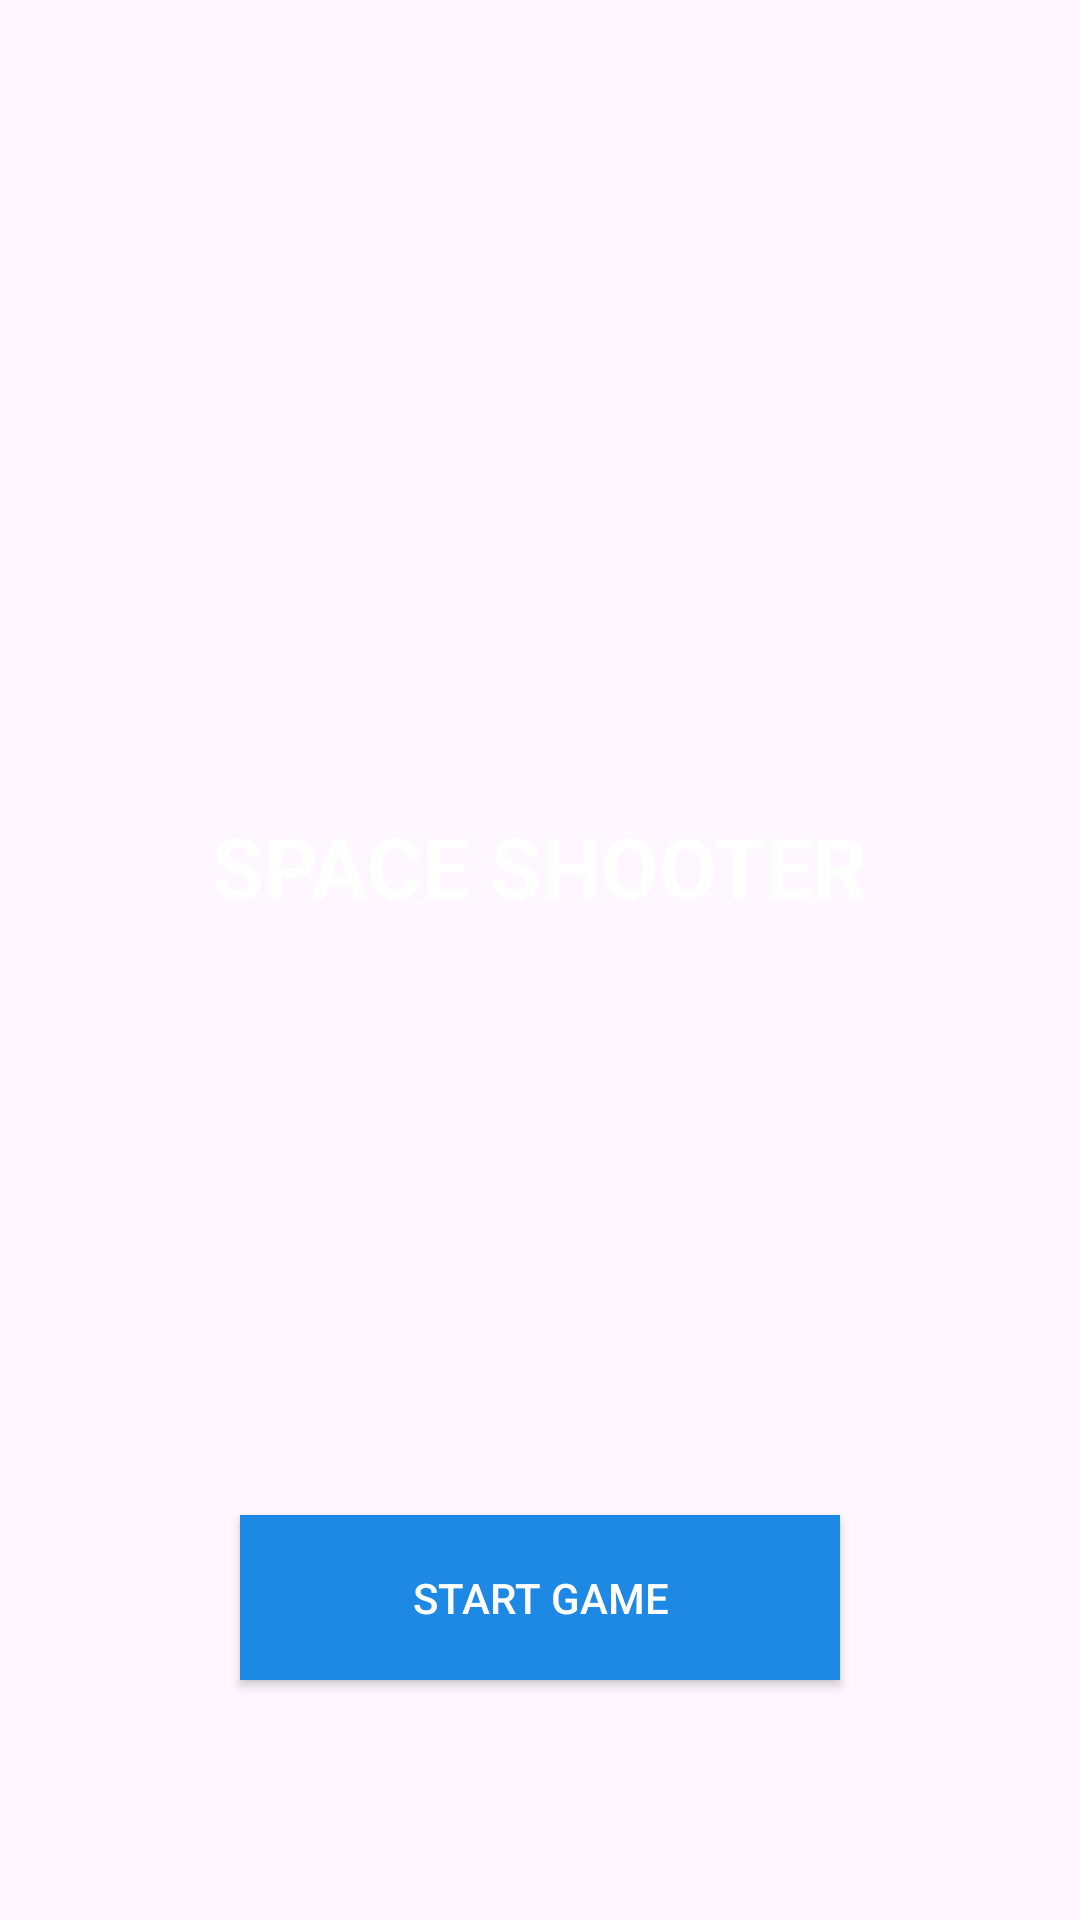

The Android layout XML behind this screen, and the referenced resources:
<!-- AndroidManifest.xml: application theme Theme.SpaceShooterGame -->
<!-- res/layout/activity_splash.xml -->
<RelativeLayout xmlns:android="http://schemas.android.com/apk/res/android"
    android:layout_width="match_parent"
    android:layout_height="match_parent"
    android:background="@drawable/background">

    
    <ImageView
        android:id="@+id/logo"
        android:layout_width="180dp"
        android:layout_height="180dp"
        android:layout_centerHorizontal="true"
        android:layout_marginTop="80dp"
        android:src="@drawable/logo" />

    
    <TextView
        android:id="@+id/titleText"
        android:layout_width="wrap_content"
        android:layout_height="wrap_content"
        android:text="SPACE SHOOTER"
        android:textSize="28sp"
        android:textStyle="bold"
        android:textColor="#FFFFFF"
        android:layout_below="@id/logo"
        android:layout_centerHorizontal="true"
        android:layout_marginTop="10dp" />

    
    <Button
        android:id="@+id/startBtn"
        android:layout_width="200dp"
        android:layout_height="55dp"
        android:text="START GAME"
        android:textColor="#FFFFFF"
        android:background="#1E88E5"
        android:layout_alignParentBottom="true"
        android:layout_centerHorizontal="true"
        android:layout_marginBottom="80dp" />

    
    <TextView
        android:id="@+id/loadingText"
        android:layout_width="wrap_content"
        android:layout_height="wrap_content"
        android:text="Loading..."
        android:textColor="#FFFFFF"
        android:textSize="18sp"
        android:layout_above="@id/progress"
        android:layout_centerHorizontal="true"
        android:visibility="gone" />

    
    <ProgressBar
        android:id="@+id/progress"
        style="?android:attr/progressBarStyleHorizontal"
        android:layout_width="250dp"
        android:layout_height="10dp"
        android:layout_centerInParent="true"
        android:max="100"
        android:progress="0"
        android:visibility="gone" />

</RelativeLayout>
<!-- resources referenced by this layout -->
<resources>
  <style name="Theme.SpaceShooterGame" parent="Base.Theme.SpaceShooterGame" />
  <style name="Base.Theme.SpaceShooterGame" parent="Theme.Material3.DayNight.NoActionBar">
          
          
      </style>
</resources>
